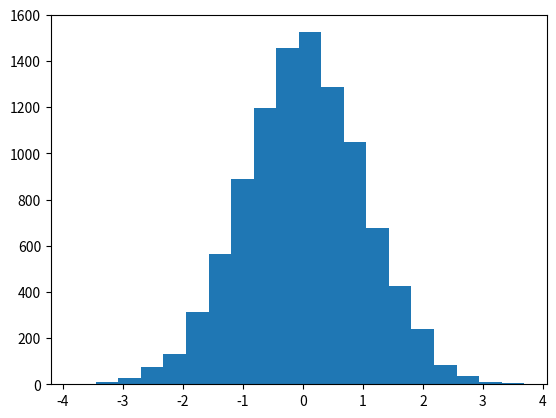

Here is the Python script that generated this plot:
# -*- coding: utf-8 -*-

"""
[redacted]

Постройте гистограмму десяти тысяч случайных чисел с нормальным
распределением, сгруппированных по 20 категориям. Для генерирования случайных
чисел используйте функцию randn() из модуля NumPy random. Она возвращает
массив случайных чисел с плавающей точкой, многие из которых близки к нулю.
"""

from matplotlib import pyplot as plt
from numpy import random

plt.hist(random.randn(10000), 20)
plt.show()
